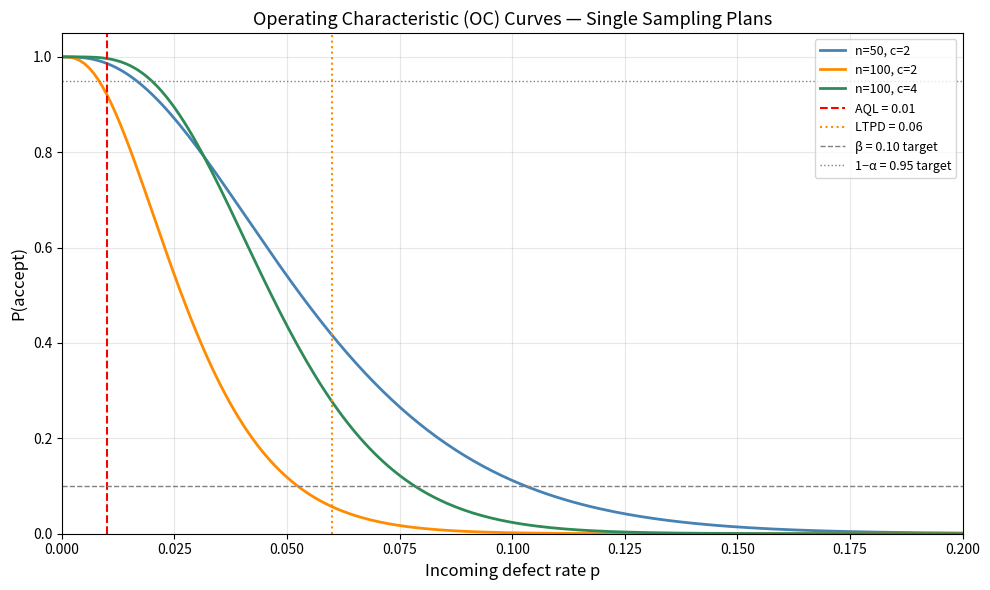

Reproduce this figure in Python.
"""
BDAT 614 — Module 5, Lesson 1
Solution: Acceptance Sampling Plans and OC Curves
"""
import numpy as np
import matplotlib.pyplot as plt
from scipy.stats import binom

np.random.seed(614)

# Quality benchmarks
AQL  = 0.01   # Acceptable Quality Level
LTPD = 0.06   # Lot Tolerance Percent Defective

# Range of incoming defect rates to evaluate
p_values = np.linspace(0, 0.20, 200)

# Three sampling plans to compare: (n, c, label)
plans = [
    (50,  2, "n=50, c=2"),
    (100, 2, "n=100, c=2"),
    (100, 4, "n=100, c=4"),
]

# ============================================================
# Task 1: Compute the OC curve for each plan
# ============================================================
oc_curves = []
for n, c, label in plans:
    pa = binom.cdf(c, n, p_values)   # P(D <= c) for each p
    oc_curves.append(pa)

# ============================================================
# Task 2: Print risk table
# ============================================================
print(f"{'Plan':<18} {'P(acc|AQL)':>10} {'α (prod risk)':>14} {'P(acc|LTPD)':>12} {'β (cons risk)':>14}")
print("-" * 72)
for (n, c, label), pa_curve in zip(plans, oc_curves):
    p_acc_aql  = binom.cdf(c, n, AQL)
    p_acc_ltpd = binom.cdf(c, n, LTPD)
    alpha = 1 - p_acc_aql
    beta  = p_acc_ltpd
    print(f"{label:<18} {p_acc_aql:>10.4f} {alpha:>14.4f} {p_acc_ltpd:>12.4f} {beta:>14.4f}")

# ============================================================
# Task 3: Plot the OC curves
# ============================================================
colours = ["steelblue", "darkorange", "seagreen"]

fig, ax = plt.subplots(figsize=(10, 6))

for (n, c, label), pa_curve, colour in zip(plans, oc_curves, colours):
    ax.plot(p_values, pa_curve, color=colour, linewidth=2, label=label)

# Reference lines
ax.axvline(AQL,  color="red",    linestyle="--", linewidth=1.5, label=f"AQL = {AQL}")
ax.axvline(LTPD, color="darkorange", linestyle=":",  linewidth=1.5, label=f"LTPD = {LTPD}")
ax.axhline(0.10, color="grey",   linestyle="--", linewidth=1.0, label="β = 0.10 target")
ax.axhline(0.95, color="grey",   linestyle=":",  linewidth=1.0, label="1−α = 0.95 target")

ax.set_xlabel("Incoming defect rate p", fontsize=12)
ax.set_ylabel("P(accept)", fontsize=12)
ax.set_title("Operating Characteristic (OC) Curves — Single Sampling Plans", fontsize=13)
ax.set_xlim(0, 0.20)
ax.set_ylim(0, 1.05)
ax.legend(loc="upper right", fontsize=9)
ax.grid(True, alpha=0.3)

plt.tight_layout()
plt.savefig("module-05-lesson-01-oc-curves.png", dpi=150, bbox_inches="tight")
plt.show()
print("\nChart saved as module-05-lesson-01-oc-curves.png")
